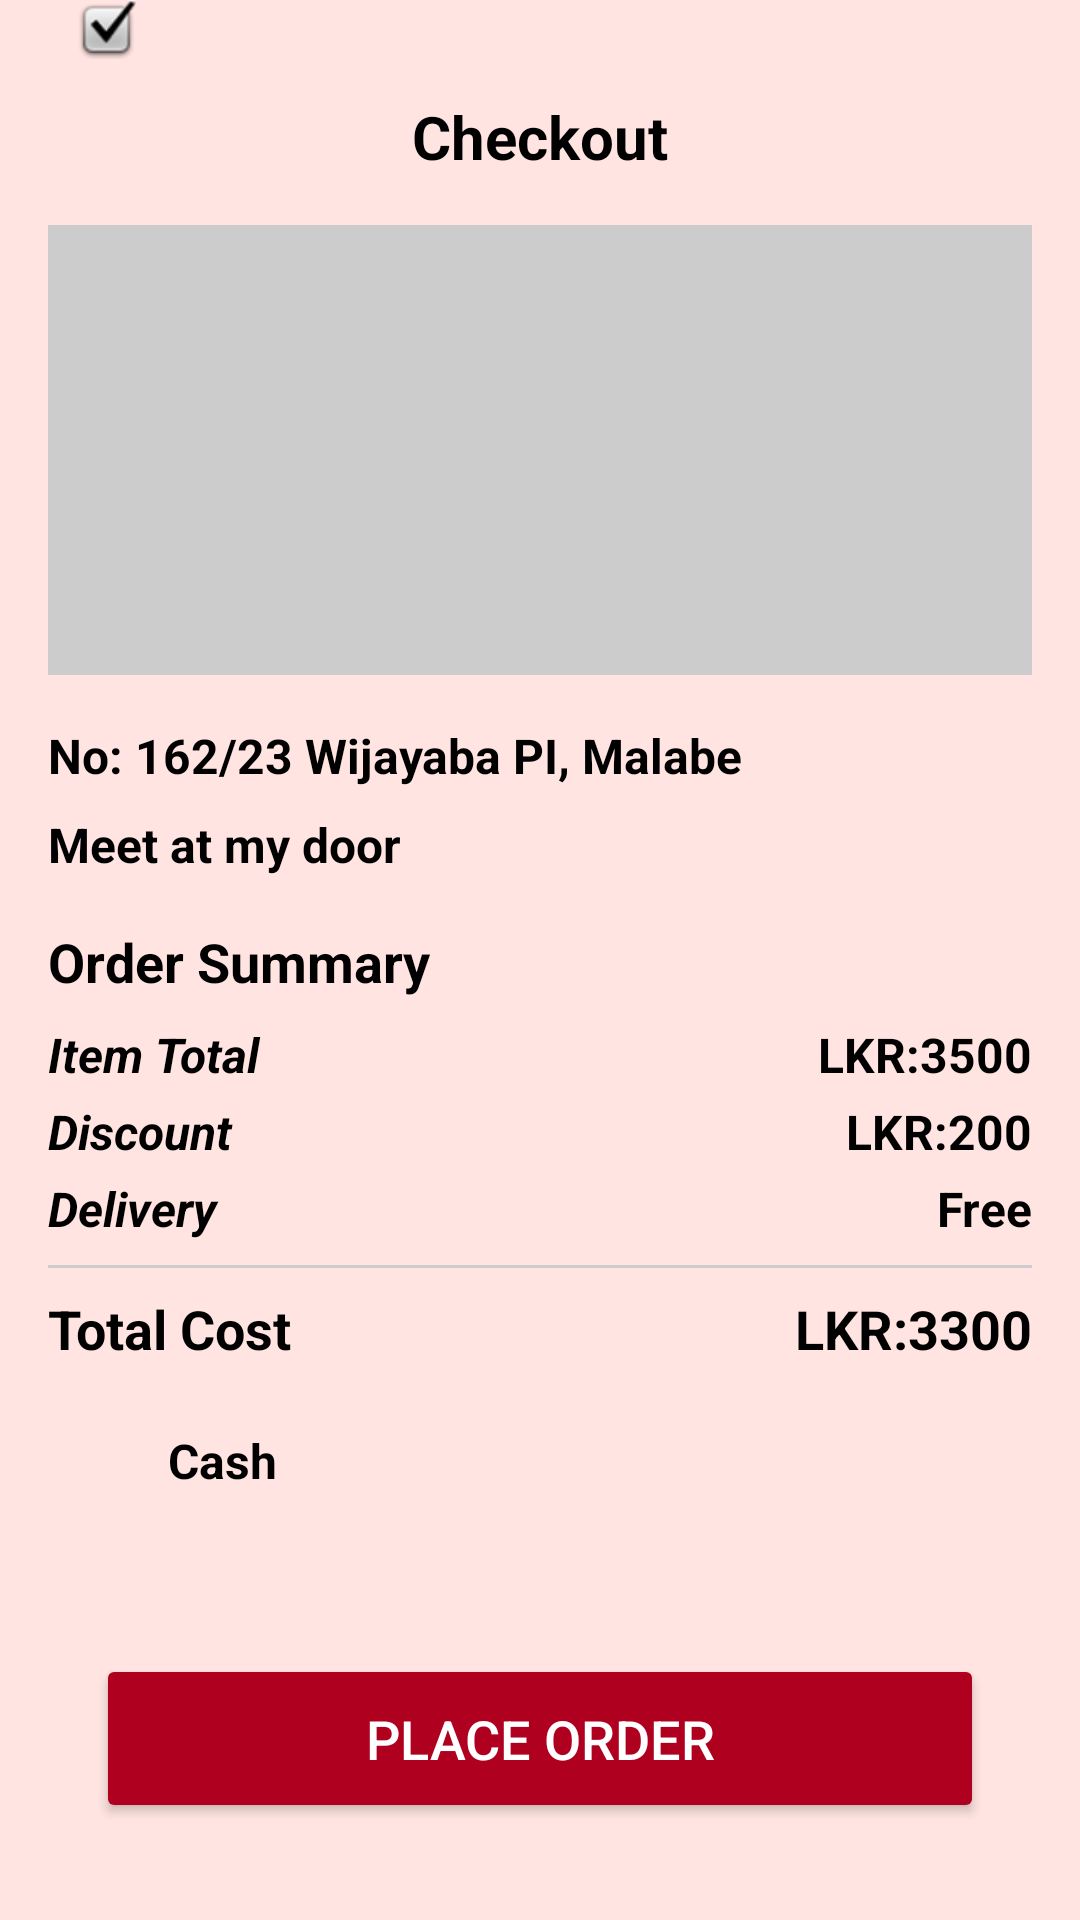

Android layout source for this screen:
<!-- AndroidManifest.xml: application theme Theme.CakeDelivery -->
<!-- res/layout/activity_checkout.xml -->
<?xml version="1.0" encoding="utf-8"?>
<androidx.constraintlayout.widget.ConstraintLayout xmlns:android="http://schemas.android.com/apk/res/android"
    xmlns:app="http://schemas.android.com/apk/res-auto"
    xmlns:tools="http://schemas.android.com/tools"
    android:layout_width="match_parent"
    android:layout_height="match_parent"
    android:background="#FFE4E1"
    tools:context=".CheckoutActivity">

    <LinearLayout
        android:id="@+id/statusBar"
        android:layout_width="match_parent"
        android:layout_height="wrap_content"
        android:layout_marginBottom="16dp"
        android:gravity="center_vertical"
        android:orientation="horizontal"
        android:padding="8dp"
        app:layout_constraintBottom_toTopOf="@+id/checkoutTitle"
        app:layout_constraintEnd_toEndOf="parent"
        app:layout_constraintStart_toStartOf="parent"
        app:layout_constraintTop_toTopOf="parent">


    </LinearLayout>

    <TextView
        android:id="@+id/checkoutTitle"
        android:layout_width="wrap_content"
        android:layout_height="wrap_content"
        android:layout_marginTop="16dp"
        android:text="Checkout"
        android:textColor="@color/black"
        android:textSize="20sp"
        android:textStyle="bold"
        app:layout_constraintEnd_toEndOf="parent"
        app:layout_constraintStart_toStartOf="parent"
        app:layout_constraintTop_toBottomOf="@+id/statusBar" />

    <ImageView
        android:id="@+id/mapView"
        android:layout_width="0dp"
        android:layout_height="150dp"
        android:layout_marginStart="16dp"
        android:layout_marginTop="16dp"
        android:layout_marginEnd="16dp"
        android:background="#CCCCCC"
        android:contentDescription="Map of delivery location"
        app:layout_constraintEnd_toEndOf="parent"
        app:layout_constraintStart_toStartOf="parent"
        app:layout_constraintTop_toBottomOf="@+id/checkoutTitle"
        app:srcCompat="@drawable/map" />

    <LinearLayout
        android:id="@+id/addressLayout"
        android:layout_width="0dp"
        android:layout_height="wrap_content"
        android:orientation="horizontal"
        android:layout_marginTop="16dp"
        android:layout_marginStart="16dp"
        android:layout_marginEnd="16dp"
        android:gravity="center_vertical"
        app:layout_constraintTop_toBottomOf="@+id/mapView"
        app:layout_constraintStart_toStartOf="parent"
        app:layout_constraintEnd_toEndOf="parent">


        <TextView
            android:layout_width="0dp"
            android:layout_height="wrap_content"
            android:layout_weight="1"
            android:text="No: 162/23 Wijayaba PI, Malabe"
            android:textColor="@color/black"
            android:textSize="16sp"
            android:textStyle="bold" />


    </LinearLayout>

    <LinearLayout
        android:id="@+id/deliveryLayout"
        android:layout_width="0dp"
        android:layout_height="wrap_content"
        android:orientation="horizontal"
        android:layout_marginTop="8dp"
        android:layout_marginStart="16dp"
        android:layout_marginEnd="16dp"
        android:gravity="center_vertical"
        app:layout_constraintTop_toBottomOf="@+id/addressLayout"
        app:layout_constraintStart_toStartOf="parent"
        app:layout_constraintEnd_toEndOf="parent">


        <TextView
            android:layout_width="352dp"
            android:layout_height="match_parent"
            android:layout_weight="1"
            android:text="Meet at my door"
            android:textColor="@color/black"
            android:textSize="16sp"
            android:textStyle="bold" />

    </LinearLayout>

    <TextView
        android:id="@+id/orderSummaryTitle"
        android:layout_width="wrap_content"
        android:layout_height="wrap_content"
        android:layout_marginStart="16dp"
        android:layout_marginTop="16dp"
        android:text="Order Summary"
        android:textColor="@color/black"
        android:textSize="18sp"
        android:textStyle="bold"
        app:layout_constraintStart_toStartOf="parent"
        app:layout_constraintTop_toBottomOf="@+id/deliveryLayout" />

    <LinearLayout
        android:id="@+id/itemTotalLayout"
        android:layout_width="0dp"
        android:layout_height="wrap_content"
        android:orientation="horizontal"
        android:layout_marginTop="8dp"
        android:layout_marginStart="16dp"
        android:layout_marginEnd="16dp"
        app:layout_constraintTop_toBottomOf="@+id/orderSummaryTitle"
        app:layout_constraintStart_toStartOf="parent"
        app:layout_constraintEnd_toEndOf="parent">

        <TextView
            android:layout_width="0dp"
            android:layout_height="wrap_content"
            android:layout_weight="1"
            android:text="Item Total"
            android:textColor="@color/black"
            android:textSize="16sp"
            android:textStyle="bold|italic" />

        <TextView
            android:layout_width="wrap_content"
            android:layout_height="wrap_content"
            android:text="LKR:3500"
            android:textAlignment="textEnd"
            android:textColor="@color/black"
            android:textSize="16sp"
            android:textStyle="bold" />
    </LinearLayout>

    <LinearLayout
        android:id="@+id/discountLayout"
        android:layout_width="0dp"
        android:layout_height="wrap_content"
        android:orientation="horizontal"
        android:layout_marginTop="4dp"
        android:layout_marginStart="16dp"
        android:layout_marginEnd="16dp"
        app:layout_constraintTop_toBottomOf="@+id/itemTotalLayout"
        app:layout_constraintStart_toStartOf="parent"
        app:layout_constraintEnd_toEndOf="parent">

        <TextView
            android:layout_width="0dp"
            android:layout_height="wrap_content"
            android:layout_weight="1"
            android:text="Discount"
            android:textColor="@color/black"
            android:textSize="16sp"
            android:textStyle="bold|italic" />

        <TextView
            android:layout_width="wrap_content"
            android:layout_height="wrap_content"
            android:text="LKR:200"
            android:textAlignment="textEnd"
            android:textColor="@color/black"
            android:textSize="16sp"
            android:textStyle="bold" />
    </LinearLayout>

    <LinearLayout
        android:id="@+id/deliveryLayoutSummary"
        android:layout_width="0dp"
        android:layout_height="wrap_content"
        android:orientation="horizontal"
        android:layout_marginTop="4dp"
        android:layout_marginStart="16dp"
        android:layout_marginEnd="16dp"
        app:layout_constraintTop_toBottomOf="@+id/discountLayout"
        app:layout_constraintStart_toStartOf="parent"
        app:layout_constraintEnd_toEndOf="parent">

        <TextView
            android:layout_width="0dp"
            android:layout_height="wrap_content"
            android:layout_weight="1"
            android:text="Delivery"
            android:textColor="@color/black"
            android:textSize="16sp"
            android:textStyle="bold|italic" />

        <TextView
            android:layout_width="wrap_content"
            android:layout_height="wrap_content"
            android:text="Free"
            android:textAlignment="textEnd"
            android:textColor="@color/black"
            android:textSize="16sp"
            android:textStyle="bold" />
    </LinearLayout>

    <View
        android:id="@+id/separatorLine"
        android:layout_width="0dp"
        android:layout_height="1dp"
        android:background="#CCCCCC"
        android:layout_marginTop="8dp"
        android:layout_marginStart="16dp"
        android:layout_marginEnd="16dp"
        app:layout_constraintTop_toBottomOf="@+id/deliveryLayoutSummary"
        app:layout_constraintStart_toStartOf="parent"
        app:layout_constraintEnd_toEndOf="parent" />

    <LinearLayout
        android:id="@+id/totalCostLayout"
        android:layout_width="0dp"
        android:layout_height="wrap_content"
        android:orientation="horizontal"
        android:layout_marginTop="8dp"
        android:layout_marginStart="16dp"
        android:layout_marginEnd="16dp"
        app:layout_constraintTop_toBottomOf="@+id/separatorLine"
        app:layout_constraintStart_toStartOf="parent"
        app:layout_constraintEnd_toEndOf="parent">

        <TextView
            android:layout_width="0dp"
            android:layout_height="wrap_content"
            android:layout_weight="1"
            android:text="Total Cost"
            android:textColor="@color/black"
            android:textSize="18sp"
            android:textStyle="bold" />

        <TextView
            android:layout_width="wrap_content"
            android:layout_height="wrap_content"
            android:text="LKR:3300"
            android:textAlignment="textEnd"
            android:textColor="@color/black"
            android:textSize="18sp"
            android:textStyle="bold" />
    </LinearLayout>

    <LinearLayout
        android:id="@+id/paymentLayout"
        android:layout_width="0dp"
        android:layout_height="wrap_content"
        android:orientation="horizontal"
        android:layout_marginTop="16dp"
        android:layout_marginStart="16dp"
        android:layout_marginEnd="16dp"
        android:gravity="center_vertical"
        app:layout_constraintTop_toBottomOf="@+id/totalCostLayout"
        app:layout_constraintStart_toStartOf="parent"
        app:layout_constraintEnd_toEndOf="parent">

        <ImageView
            android:layout_width="32dp"
            android:layout_height="32dp"
            android:layout_marginEnd="8dp"
            android:src="@drawable/cash" />

        <TextView
            android:layout_width="0dp"
            android:layout_height="wrap_content"
            android:layout_weight="1"
            android:text="Cash"
            android:textColor="@color/black"
            android:textSize="16sp"
            android:textStyle="bold" />


    </LinearLayout>

    <Button
        android:id="@+id/placeOrderButton"
        android:layout_width="0dp"
        android:layout_height="wrap_content"
        android:layout_marginStart="32dp"
        android:layout_marginTop="32dp"
        android:layout_marginEnd="32dp"
        android:layout_marginBottom="16dp"
        android:backgroundTint="@color/Textno"
        android:paddingTop="16dp"
        android:paddingBottom="16dp"
        android:text="Place order"
        android:textColor="#FFFFFF"
        android:textSize="18sp"
        app:layout_constraintBottom_toBottomOf="parent"
        app:layout_constraintEnd_toEndOf="parent"
        app:layout_constraintStart_toStartOf="parent"
        app:layout_constraintTop_toBottomOf="@+id/paymentLayout" />

    <ImageView
        android:id="@+id/imageView16"
        android:layout_width="71dp"
        android:layout_height="wrap_content"
        android:layout_weight="1"
        app:srcCompat="@android:drawable/checkbox_on_background"
        tools:layout_editor_absoluteX="197dp"
        tools:layout_editor_absoluteY="390dp" />

</androidx.constraintlayout.widget.ConstraintLayout>
<!-- resources referenced by this layout -->
<resources>
  <color name="Textno">#B00020</color>
  <color name="black">#FF000000</color>
  <style name="Theme.CakeDelivery" parent="Base.Theme.CakeDelivery" />
  <style name="Base.Theme.CakeDelivery" parent="Theme.Material3.DayNight.NoActionBar">
          
          
      </style>
</resources>
